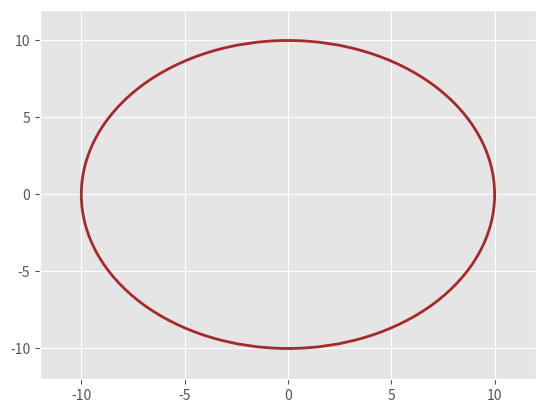

This chart was generated by the following Python code: (Note: this script raises an exception after producing the figure.)
import numpy as np
from statistics import mean
import matplotlib.pyplot as plt
import matplotlib.style
import random
from matplotlib import animation


Left = 0.3
Right = 0.25
Up = 0.35
Down = 0.1
radius = 10
initial = (0, 0)


Points = []

for i in range(10000):
    if i == 0:
        x = [initial[0]]
        y = [initial[1]]
    else:
        p = random.uniform(0, 1)
        if p <= Left:
            initial = (initial[0] - 1, initial[1])
        elif p > Left and p <= Left + Right:
            initial = (initial[0] + 1, initial[1])
        elif p > Left + Right and p <= Left + Right + Up:
            initial = (initial[0], initial[1] + 1)
        else:
            initial = (initial[0], initial[1] - 1)
        x = [initial[0]]
        y = [initial[1]]
        if (initial[0]) ** 2 + (initial[1]) ** 2 >= radius ** 2:
            break
    Points.append((x, y))

def init():
    line.set_data([], [])
    return line,

def animate(s):
    A = Points[s]
    xs = np.array(A[0])
    ys = np.array(A[1])
    line.set_data(xs, ys)
    return line,


matplotlib.style.use('ggplot')
fig = plt.figure()
ax = plt.axes(xlim=(-12, 12), ylim=(-12, 12))
line, = ax.plot([], [], lw=2, marker='o')
circ = plt.Circle((0, 0), radius=10, fill=False, color='brown', linewidth=2)
ax.add_patch(circ)


anim = animation.FuncAnimation(fig, animate, init_func=init,
                               frames=len(Points), interval=500, blit=True)

anim.save('RandomWalk.mp4',extra_args=['-vcodec', 'libx264'])

plt.show()


